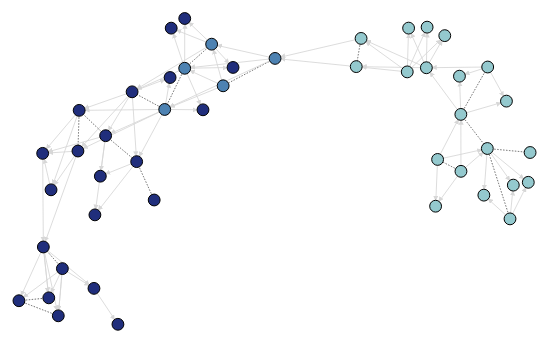
D3 v4 page, settled after 480 driven frames (8 s of simulated time); the page loaded 1 data file(s).


// ── main.js

// Philadelphoi
let width =1920,
  height = 1000;

let svg = d3.select("#chart")
            .append("svg")
            .attr("viewBox", "0 0 " + width + " " + height)
            .attr("preserveAspectRatio", "xMidYMid meet");

var repelForce = d3.forceManyBody().strength(-140).distanceMax(80).distanceMin(20);
var attractForce = d3.forceManyBody().strength(100).distanceMax(100).distanceMin(100);

let force = d3.forceSimulation()
              .force("charge", d3.forceManyBody().strength(-125))
              .force("center", d3.forceCenter(width / 2, height / 2))
              .force("link", d3.forceLink().distance(75).id(function (d) { return d.index }))

d3.json("data.json", function (error, json) {
  if (error) throw error;
  force
    .nodes(json.nodes)
    .force("link") 
    .links(json.links);

  const linkedByIndex = {};
  for (i = 0; i < json.nodes.length; i++) {
    linkedByIndex[i + "," + i] = 1;
  };

  json.links.forEach(function (d) {
    if (d.type === "child" || d.type === "marriage" || d.type === "corule") {
      linkedByIndex[d.source.index + "," + d.target.index] = 1;
    }
  });

// add directional markers
// taken from Mike Bostock example
  svg.append("defs").selectAll("marker")
      .data(["child"])      // Different link/path types can be defined here
      .enter().append("marker")    // This section adds in the arrows
      .attr("id", function(d) { return d;})
      .attr("viewBox", "0 -5 10 10")
      .attr("refX", 20)
      .attr("refY", -0.5)
      .attr("markerWidth", 6)
      .attr("markerHeight", 6)
      .attr("orient", "auto")
      .append("path")
      .attr("d", "M0,-5L10,0L0,5")
    .attr("fill", "#D7D7D7");

  let link = svg.append("g").selectAll('.link')
                .data(json.links)
                .enter()
                .append("line")
                .attr("id", function (d) { return "link-" + d.index})
                .attr("class", function (d) { 
                  return (d.type === "rule" || d.type === "corule") ? `link link-${d.type} hidden` : `link link-${d.type}` })              
                .attr("marker-end", function (d) {
                  if (d.type === 'child') {
                    return "url(#child)";
                  }
                })
                .style("stroke", function (d) {
                  switch (d.type) {
                    case "child":
                      return "#D7D7D7";
                    case "marriage":
                      return "#4E4E4E";
                    case "corule":
                      return "#EEC36C";
                    case "rule":
                      return "#D4663C";
                  }
                });

  let node = svg.selectAll(".node")
    .data(json.nodes)
    .enter().append("g")
    .attr("class", "node")
    .on('dblclick', showNeighborNodes)
    .call(d3.drag()
      .on("start", dragBegin)
      .on("drag", dragging)
      .on("end", dragEnded))
      .on("mouseover", mouseOver)
    .on("mouseleave", function (d) {
      //TO-DO: Wrap header in div, toggle that opacity on mouseover and leave to have transition
      const nodeCircle = d3.select(this).select("circle");      
      nodeCircle.style('fill', `${nodeCircle.attr("data-color")}`);
  });

  let circle = node.append('circle')
    .attr('r', 12)
    .style("fill", function (d) {
      if (d.generation <= 4) {
        return "#94C9CE";
      } else if (d.generation > 4 && d.generation < 7) {
        return "#4D82B2";
      } else {
        return "#202E7C";
      }
    });

  let label = node.append("text")
    .attr("dy", ".35em")
    .attr("dx", "1em")
    .attr("class", "text")
    .text(function (d) { return d.name; });


// our tick function, 
  force.on("tick", function () {
    link.attr("x1", function (d) {
      return d.source.x;
    })
      .attr("y1", function (d) {
        return d.source.y;
      })
      .attr("x2", function (d) {
        return d.target.x;
      })
      .attr("y2", function (d) {
        return d.target.y;
      });
    node.attr("transform", function (d) {
      return "translate(" + d.x + "," + d.y + ")";
    });
  })

  function gatherNodeDetails(hoveredNode) {
    const currentNodeDetails = { parents: [],
                                children: [],
                                corulers: [],
                                spouses: [],
                                rule: {
                                  successor: [],
                                  predessor: []
                                }
                              };
    d3.selectAll(".link").each(function (d) {
      if (d.source.index === hoveredNode.index || d.target.index === hoveredNode.index) {
        switch (d.type) {
          case "child":
            if (d.source.index === hoveredNode.index) {
              currentNodeDetails["children"].push(d.target.name);
            } else {
              currentNodeDetails["parents"].push(d.source.name);
            }
            break;
          case "marriage":
            d.source.index === hoveredNode.index ? currentNodeDetails["spouses"].push(d.target.name) : currentNodeDetails["spouses"].push(d.source.name)
            break;
          case "corule":
            d.source.index === hoveredNode.index ? currentNodeDetails["corulers"].push(d.target.name) : currentNodeDetails["corulers"].push(d.source.name)
            break;
          case "rule":
            if (d.source.index === hoveredNode.index) {
              currentNodeDetails["rule"]["successor"].push(d.target.name);
            } else {
              currentNodeDetails["rule"]["predessor"].push(d.source.name);
            }
            break;
        }
      }
    })
    return currentNodeDetails;
  }

  function processNodeDetailHTML(currentNodeDetails) {
    const detailList = document.createElement("ul");

    for (let key in currentNodeDetails) {
      if (currentNodeDetails[key].length <= 0) continue;
      if (key === "rule") continue;

      let nodeDetail = document.createElement('li');
      let keyword = document.createElement("span");
      let detailEntry, keywordEntry;

      if (key === "children") {
        keywordEntry = currentNodeDetails[key].join(", ");
        detailEntry = "Sired ";
      } else if (key === "parents") {
        detailEntry = "Child of ";
        keywordEntry = `${currentNodeDetails[key][0]} and ${currentNodeDetails[key][1]}`;
      } else if (key === "spouses") {
        detailEntry = "Wed to ";
        keywordEntry = currentNodeDetails[key].join(", ");
      } else if (key === "corulers") {
        detailEntry = "Ruled alongside "
        keywordEntry = currentNodeDetails[key].join(", ");        
      } 

      keyword.appendChild(document.createTextNode(keywordEntry));
      nodeDetail.appendChild(document.createTextNode(detailEntry));
      nodeDetail.appendChild(keyword);
      detailList.appendChild(nodeDetail);
      appendNodeDetailHTML(detailList)
    }
  }

  function appendNodeDetailHTML(detailList) {
    const nodeDetailContainer = document.querySelector("#node-detail");  
    nodeDetailContainer.childNodes[0] ? nodeDetailContainer.replaceChild(detailList, nodeDetailContainer.childNodes[0]) : nodeDetailContainer.appendChild(detailList);
  }

  function mouseOver(d) {
    if (ruleToggled) return;
    welcomeMessage.style.display = "none";
    if (neighborNodesToggled) return;
    const currentNodeDetails = gatherNodeDetails(d);
    const nodeDetailHeader = document.querySelector("#node-detail-header");    
    nodeDetailHeader.innerHTML = `${d.name} (${d.lifespan})`;

    const nodeCircle = d3.select(this).select("circle");
    nodeCircle.attr('data-color', `${nodeCircle.style("fill")}`)
    nodeCircle.style('fill', '#FAEB81');

    processNodeDetailHTML(currentNodeDetails);
  }

// drag and drop funcs
  function dragBegin(d) {
    if (!d3.event.active) force.alphaTarget(0.3).restart();
    d.fx = d.x, d.fy = d.y;
  }

  function dragging(d) {
    d.fx = d3.event.x, d.fy = d3.event.y;
  }

  function dragEnded(d) {
    if (!d3.event.active) force.alphaTarget(0);
    d.fx = null, d.fy = null;
    if (murdersToggled) {
      node.style("fill", "red");
    } else if (ruleToggled) {
      node.style("fill", "pink");
    }
    else {
      colorizeNodes();
    }
  }

  var toggleConnections = 1;

// NODE HIGHLIGHTING 
  let neighborNodesToggled = false,
      murdersToggled = false,
      corulesToggled = false,
      labelsToggled = false,
      ruleToggled = false;



  //Gather the neighbors
  function neighboring(a, b) {
    return linkedByIndex[a.index + "," + b.index];
  }

  function showNeighborNodes() {
    if (ruleToggled) return;
    let clickedNode = d3.select(this).select("circle");
    // If we aren't showing neighbor nodes
    if (!neighborNodesToggled) {
      let d = d3.select(this).node().__data__;
      //check if murdersToggled or corulesToggled and update accordingly
      clickedNode.attr("r", 17);
      if (murdersToggled || corulesToggled) {
        node.classed("hidden", function (o) {
          if (neighboring(d, o) || neighboring(o, d)) return false;
          if (murdersToggled && o.murdered) return false;
          if (corulesToggled && o.familial_ruler) return false;
          return true;
        })
        label.style("display", function (o) {
          if (neighboring(d, o) || neighboring(o, d)) return "inline";
        });
        link.classed("hidden", function (o) {
          if (o.type === "rule") return true;
          if (murdersToggled && (d.index == o.source.index || d.index == o.target.index)) return false;
          if (corulesToggled && o.type === "corule") return false;
          if (corulesToggled && (d.index == o.source.index || d.index == o.target.index)) return false; 
          return true;
        })
        neighborNodesToggled = true;
        return;
      }
      node.classed("dimmed", function (o) {
        return !(neighboring(d, o) || neighboring(o, d));
      });
      label.style("display", function (o) {
        return neighboring(d, o) | neighboring(o, d) ? "inline" : "";
      });
      link.filter(function (d) {
            return !(d.type === "rule" || d.type === "corule")})
          .classed("dimmed", function (o) {
            if (o.type !== "rule" || o.type !== "corule" ) {
              if (!(d.index == o.source.index || d.index == o.target.index)) {
              return true; 
            }
          }
      })
      neighborNodesToggled = true;
    } else {
      //Hide neighbor nodes, making sure we don't hide anything that should be visible!
      node.classed("dimmed", false);
      clickedNode.attr("r", 12);      
      if (corulesToggled && murdersToggled) {
        node.classed("hidden", function (d) { return !(d.familial_ruler || d.murdered) });
        link.classed("hidden", function (d) { return !(d.type === "corule") })
        label.style("display", function (d) { return (d.familial_ruler || d.murdered) ? "inline" : "none" })
        neighborNodesToggled = false;
        return;     
      } else if (corulesToggled) {
        node.classed("hidden", function (d) { return !d.familial_ruler })
        link.classed("hidden", function (d) { return !(d.type === "corule") })
        label.style("display", function (d) { return d.familial_ruler ? "inline" : "none"}) 
        neighborNodesToggled = false;
        return;
      } else if (murdersToggled) {
        node.classed("hidden", function (d) { return !d.murdered })
        link.classed("hidden", true);
        label.style("display", function (d) { return d.murdered ? "inline" : "none" })
        neighborNodesToggled = false;
        return;
      }
      link.classed("dimmed", false);
      label.style("display", "none");
      neighborNodesToggled = false;
    }
  }

  // ETC FUNCTIONALITY *****
  function updateButton(button) {
    if (!d3.select(button).classed("bttn-labels")) {
      let buttonLabel = labelsToggled ? "Hide Tooltips" : "Show Tooltips"
      labelButton.innerHTML = buttonLabel;
    }

    //********TO DO -- Add class to button to change color and made it 'active'
    let newLabel = button.innerHTML;
    newLabel = newLabel.includes("Show") ? newLabel.replace("Show", "Hide") : newLabel.replace("Hide", "Show")
    button.innerHTML = newLabel;
  }
  
  function showMurders() {
    let selected = d3.selectAll(".node").filter(function (d) {
      return d.murdered;
    })
    let notSelected = d3.selectAll(".node").filter(function (d) {
      return !(d.murdered);
    })
    if (!murdersToggled) {
      if (corulesToggled) {
        // const murderedCorulers = node.filter(function (d) { return d.familial_ruler && d.murdered});
        // murderedCorulers.selectAll("circle").style("fill", "red");
        // murderedCorulers.selectAll("text").style("display", "inline");
        let filtered = selected.filter(function (d) {return d.familial_ruler})
        filtered.selectAll('circle').style('fill', '#AE3E49');        
        filtered.classed("hidden", false);
        filtered.selectAll('text').style('display', 'inline');
        murdersToggled = true;
        updateButton(this);
        return;
      }
      else if (ruleToggled) {
        selected.filter(function (d) {
          return d.rule;
        }).selectAll("circle").style("fill", "#AE3E49");
        murdersToggled = true;
        updateButton(this);
        return;
      }

      link.classed("hidden", true);      
      notSelected.classed("hidden", true);
      selected.selectAll('circle').style('fill', '#AE3E49');
      selected.selectAll('text').style('display', 'inline');
      murdersToggled = true;
      labelsToggled = true;

    } else {
      if (corulesToggled) {
        node.filter(function (d) {
          return (!d.familial_ruler) && d.murdered;
        }).classed("hidden", true);       
        selected.filter(function (d) {
          return (!d.familial_ruler) && d.murdered;
        }).selectAll("text").style("display", "none"); 
        colorizeNodes();      
        murdersToggled = false;
        updateButton(this);
        return;
      } else if (ruleToggled) {
        selected.filter(function (d) {
          return d.rule
        }).selectAll("circle").style("fill", "pink");
        murdersToggled = false;
        updateButton(this);
        return;
      }
      restoreLinks();
      colorizeNodes();      
      notSelected.classed("hidden", false);
      selected.selectAll('text').style('display', 'none');
      labelsToggled = false;
      murdersToggled = false;
    }
    updateButton(this);    
  }

  function restoreLinks() {
    link.classed("hidden", function (d) {
      return (d.type === "corule" || d.type === "rule") ? true : false
    }); 


  }

  function showCorules() {
    if (!corulesToggled) {
      if (murdersToggled) {
        link.classed("hidden", function (d) { return !(d.type ===  "corule")});
        node.classed("hidden", function (d) { return !(d.murdered || d.familial_ruler)});
        label.style("display", function (d) { return (d.murdered || d.familial_ruler) ? "inline" : "none"})
        updateButton(this)
        corulesToggled = true;
        return;      
      } else if (ruleToggled) {
        const corulers = node.filter(function (d) { return d.familial_ruler });
        corulers.classed("hidden", false);
        corulers.selectAll("circle").style("fill", "#FAEB81");
        link.classed("hidden", true);
        link.filter(function (d) { return d.type === "corule"}).classed("hidden", false);
        corulesToggled = true;
        updateButton(this);
        return;
      }
      link.classed("hidden", function (d) {
        return d.type !== "corule"
      });
      const nonCorulers = node.filter(function (d) {
        return !d.familial_ruler;
      })
      toggleNodeOpacity(nonCorulers);
      node.selectAll("text").style("display", function (d) {
        return d.familial_ruler ? "inline" : "none"
      })
      corulesToggled = true;
      labelsToggled = true;
    } else {
      if (murdersToggled) {
        node.selectAll("text").style("display", function (d) {
          return !d.murdered ? "none" : "inline"
        })
        node.classed("hidden", function (d) { return !d.murdered});
        node.filter(function (d) { return d.murdered }).selectAll("circle").style("fill", "#AE3E49")
        link.classed("hidden", true);
        updateButton(this);
        corulesToggled = false;
        return;
      } else if (ruleToggled) {
        const corulers = node.filter(function (d) { return d.familial_ruler });
        corulers.selectAll("circle").style("fill", "#FAEB81");
        link.filter(function (d) { return d.type === "corule" }).classed("hidden", true);
        link.filter(function (d) { return d.type === "rule" }).classed("hidden", false);        
        corulesToggled = false;
        updateButton(this);
        return;
      }
      restoreLinks();      
      toggleNodeOpacity();
      node.selectAll("text").style("display", "none");
      corulesToggled = false;
      labelsToggled = false;
    }
    updateButton(this);            
  }

  function toggleNodeOpacity(nodeCircles) {
    nodeCircles = nodeCircles || d3.selectAll(".node");
    nodeCircles.classed("hidden", !(nodeCircles.classed("hidden")));
  }

  function showLabels() {
    updateButton(this);    
    if (!labelsToggled) {
      // select node text based on opacity of circles
      d3.selectAll(".node").each(function (d, i) {
        let currentNode = d3.select(this);
        let hidden = currentNode.select("circle").classed("hidden");
        if (!hidden) {
          currentNode.select("text").style("display", "inline");
        } 
      })
      labelsToggled = true;
    } else {
      d3.selectAll(".node text").style("display", "none");
      labelsToggled = false;
    }
  }

  function colorizeNodes() {
    d3.selectAll(".node circle").style("fill", function (d) {
      if (d.generation <= 4) {
        return "#94C9CE";
      } else if (d.generation > 4 && d.generation < 7) {
        return "#4D82B2";
      } else {
        return "#202E7C";
      }
    });
  }

  function visitNodes(i) {
    let circles = d3.selectAll(".node circle").filter(function (d) {
      return d.rule === i;
    })
    let text = d3.selectAll(".node text").filter(function (d) {
      return d.rule === i;
    })
    
    circles.classed("ruler", true);
    text.transition()
      .duration(50)
      .delay(750 * i)
      .style("display", "inline");
    circles.transition()
      .duration(50)
      .delay(750 * i)
      .style("fill", "#BBDCCD");
  }

  function clearDetails() {
    const nodeDetailContainer = document.querySelector("#node-detail");
    const nodeDetailHeader = document.querySelector("#node-detail-header");
    const welcomeMessage = document.querySelector("#welcome-container");
    welcomeMessage.style.display = "none";
    nodeDetailHeader.innerHTML = "";

    while (nodeDetailContainer.firstChild) {
      nodeDetailContainer.removeChild(nodeDetailContainer.firstChild);
    } 
  }

  function toggleLineageText() {
    const lineageText = document.querySelector("#lineage");
    if (lineageText.classList.contains("hide-lineage")) {
      lineageText.removeAttribute("class", "hide-lineage");
      lineageText.setAttribute("class", "show-lineage");
    } else if (lineageText.classList.contains("show-lineage")) {
      lineageText.removeAttribute("class", "show-lineage");      
      lineageText.setAttribute("class", "hide-lineage");
    }
 
  }

  function showLineOfRule() {
    if (murdersToggled || neighborNodesToggled || corulesToggled) return;
    if (!ruleToggled) {
      clearDetails();   
      toggleLineageText();   
      //hide all links
      link.classed("hidden", true);
      node.classed("hidden", function (d) { return !d.rule });
      ruleToggled = true; 
      labelsToggled = true;
      // reveal only rule links
      let links = d3.selectAll(".link-rule"); 
      links.classed("hidden", false);                   
      for (let i = 1; i < 14; i++) {
        visitNodes(i);
      }
    } else {
      // cancel any current transitions
      node.selectAll("circle").transition();
      node.selectAll("text").transition();

      toggleLineageText();      
      node.classed("hidden", false);
      node.selectAll('text').style('display', 'none');                  
      colorizeNodes();      
      restoreLinks();
      ruleToggled = false;
      labelsToggled = false;
    }
    updateButton(this);    
  }

  function toggleModal () {
    const modal = document.querySelector("#modal"); 
    const body = document.querySelector("body");
    if (modal.classList.contains("modal-show")) {
      modal.classList.remove("modal-show");
      modal.classList.add("modal-hide");
      body.classList.remove("freeze-scroll");


    } else {
      modal.classList.remove("modal-hide");
      modal.classList.add("modal-show");
      body.classList.add("freeze-scroll");

  
    } 

  }

  const labelButton = document.querySelector(".bttn-labels");
  const murdersButton = document.querySelector(".bttn-murders");
  const corulesButton = document.querySelector(".bttn-corules");
  const lineOfRuleButton = document.querySelector(".bttn-rule");
  const menuButton = document.querySelector("#menu-icon");
  const welcomeMessage = document.querySelector("#welcome-container");
  const modal = document.querySelector("#modal");

  murdersButton.addEventListener("click", showMurders);
  corulesButton.addEventListener("click", showCorules);
  labelButton.addEventListener("click", showLabels);
  lineOfRuleButton.addEventListener("click", showLineOfRule);
  menuButton.addEventListener("click", toggleModal);
  modal.addEventListener("click", toggleModal);


});



### data: data.json
{
 "nodes": [
  {
   "name": "Ptolemy I Soter",
   "title": "Pharaoh of Egypt",
   "lifespan": "305-282 BCE",
   "generation": 1,
   "murdered": false,
   "familial_ruler": false,
   "rule": 1
  },
  {
   "name": "Berenice I",
   "lifespan": "340-268 BCE",
   "generation": 1,
   "murdered": false,
   "familial_ruler": false
  },
  {
   "name": "Ptolemy II Philadelphus",
   "lifespan": "309-246 BCE",
   "generation": 2,
   "murdered": false,
   "familial_ruler": true,
   "rule": 2
  },
  {
   "name": "Arsinoë II",
   "lifespan": "316-260 BCE",
   "generation": 2,
   "murdered": false,
   "familial_ruler": true,
   "rule": 2
  },
  {
   "name": "King Lysimachus",
   "lifespan": "360-281 BCE",
   "generation": 2,
   "murdered": true,
   "familial_ruler": false
  },
  {
   "name": "Arsinoë I",
   "lifespan": "316-260 BCE",
   "generation": 2,
   "murdered": false,
   "familial_ruler": false
  },
  {
   "name": "Philotera",
   "lifespan": "308-268 BCE",
   "generation": 2,
   "murdered": false,
   "familial_ruler": false
  },
  {
   "name": "Ptolemy I Epigonos",
   "lifespan": "299-240 BCE",
   "generation": 3,
   "murdered": false,
   "familial_ruler": false
  },
  "... 39 more items"
 ],
 "links": [
  {
   "source": 0,
   "target": 1,
   "type": "marriage"
  },
  {
   "source": 0,
   "target": 2,
   "type": "child"
  },
  {
   "source": 1,
   "target": 2,
   "type": "child"
  },
  {
   "source": 0,
   "target": 3,
   "type": "child"
  },
  {
   "source": 1,
   "target": 3,
   "type": "child"
  },
  {
   "source": 0,
   "target": 6,
   "type": "child"
  },
  {
   "source": 1,
   "target": 6,
   "type": "child"
  },
  {
   "source": 4,
   "target": 3,
   "type": "marriage"
  },
  "... 129 more items"
 ]
}